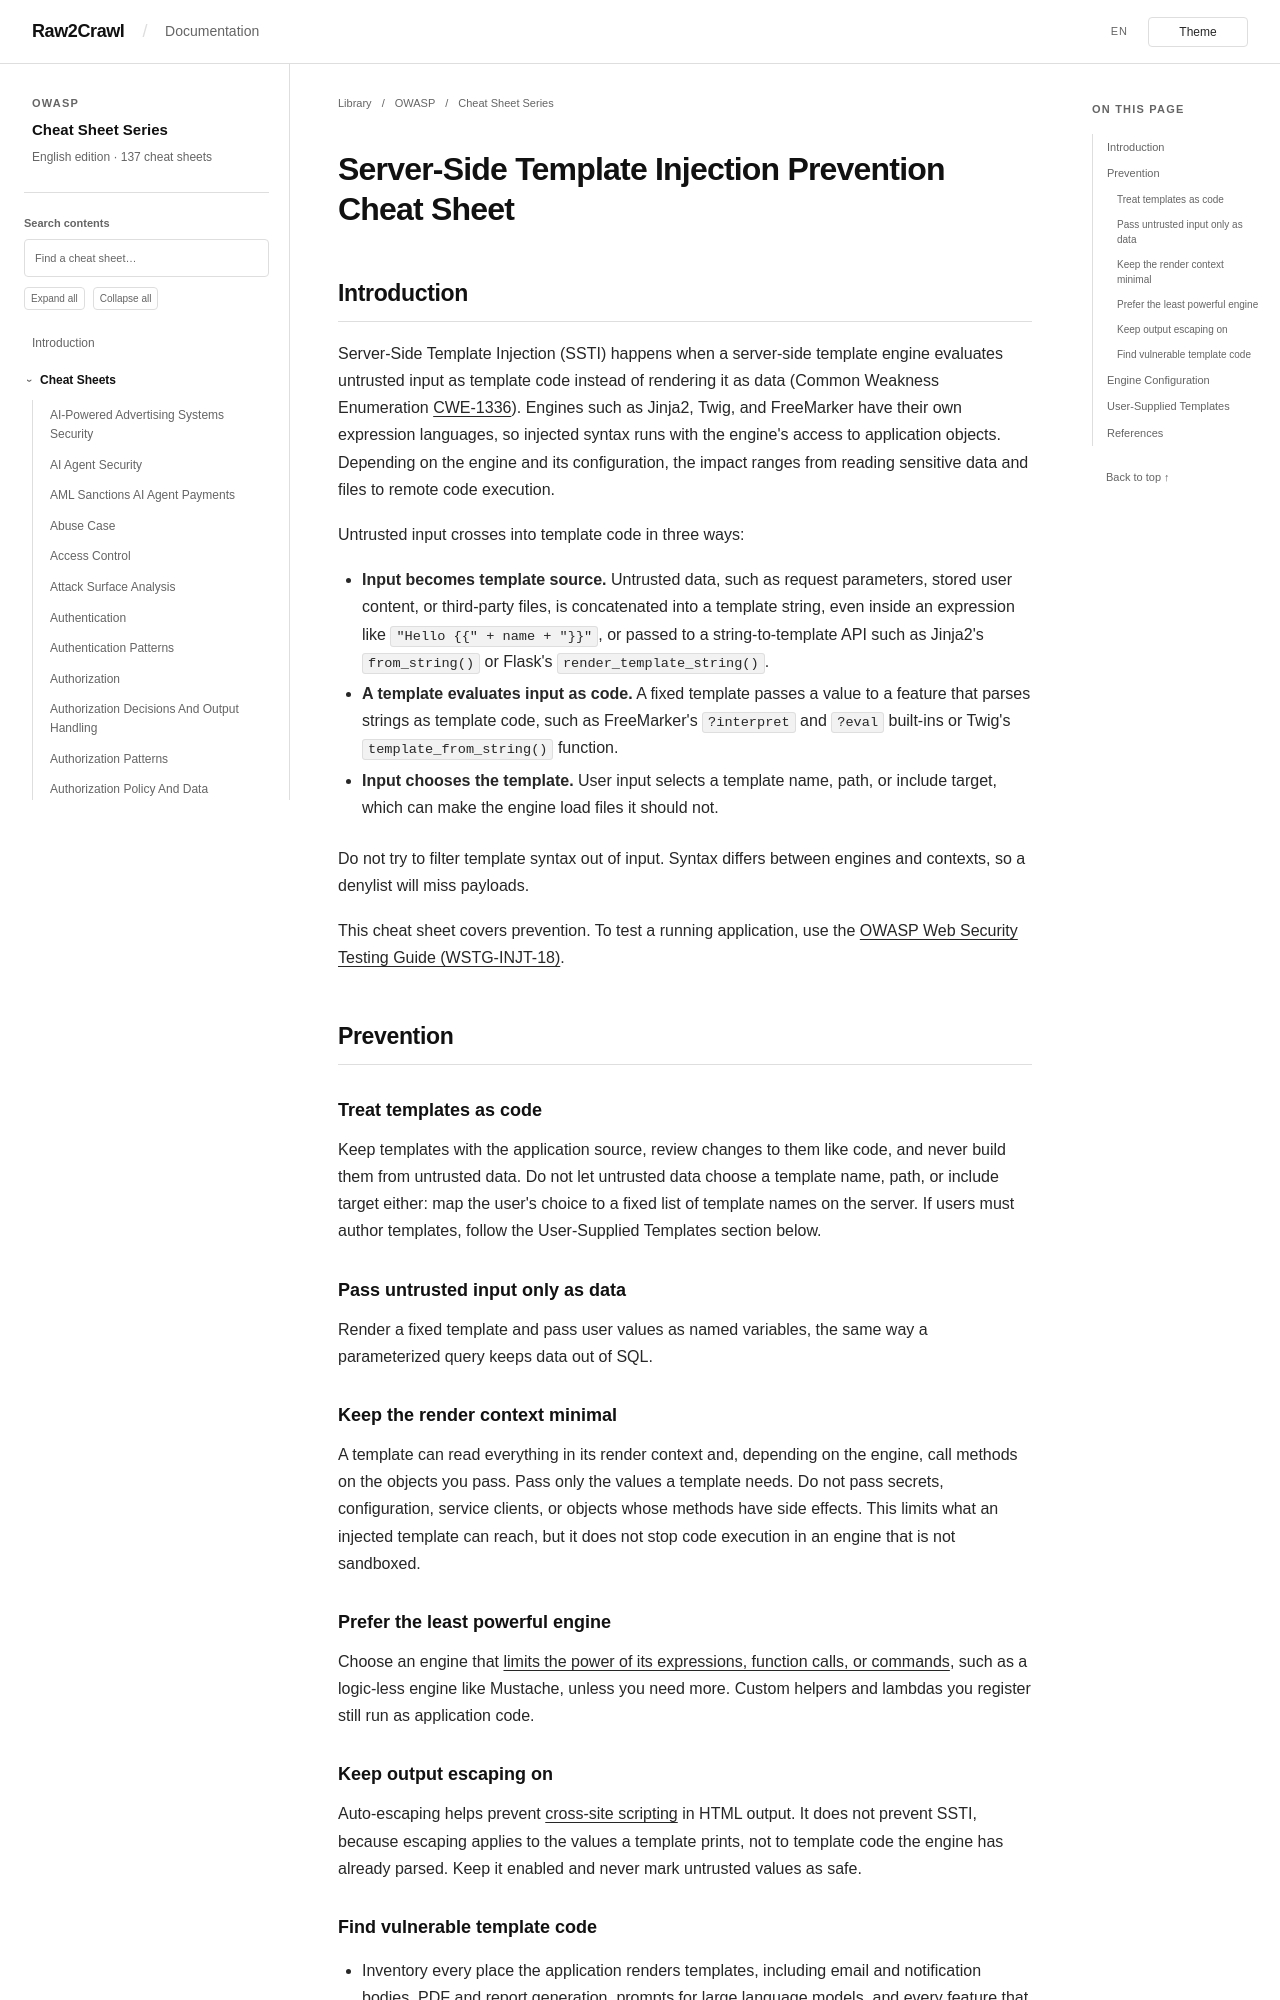

repository: Raw2Crawl/Raw2Crawl.github.io · page: en/OWASP/CheatSheetSeries/cheatsheets/Server_Side_Template_Injection_Prevention_Cheat_Sheet.html · generator: mkdocs

# Server-Side Template Injection Prevention Cheat Sheet

## Introduction

Server-Side Template Injection (SSTI) happens when a server-side template engine evaluates untrusted input as template code instead of rendering it as data (Common Weakness Enumeration [CWE-1336](https://cwe.mitre.org/data/definitions/1336.html)). Engines such as Jinja2, Twig, and FreeMarker have their own expression languages, so injected syntax runs with the engine's access to application objects. Depending on the engine and its configuration, the impact ranges from reading sensitive data and files to remote code execution.

Untrusted input crosses into template code in three ways:

- **Input becomes template source.** Untrusted data, such as request parameters, stored user content, or third-party files, is concatenated into a template string, even inside an expression like `"Hello {{" + name + "}}"`, or passed to a string-to-template API such as Jinja2's `from_string()` or Flask's `render_template_string()`.
- **A template evaluates input as code.** A fixed template passes a value to a feature that parses strings as template code, such as FreeMarker's `?interpret` and `?eval` built-ins or Twig's `template_from_string()` function.
- **Input chooses the template.** User input selects a template name, path, or include target, which can make the engine load files it should not.

Do not try to filter template syntax out of input. Syntax differs between engines and contexts, so a denylist will miss payloads.

This cheat sheet covers prevention. To test a running application, use the [OWASP Web Security Testing Guide (WSTG-INJT-18)](https://wstg.owasp.org/latest/4-Web_Application_Security_Testing/07-Injection/18-Server-side_Template_Injection/).

## Prevention

### Treat templates as code

Keep templates with the application source, review changes to them like code, and never build them from untrusted data. Do not let untrusted data choose a template name, path, or include target either: map the user's choice to a fixed list of template names on the server. If users must author templates, follow the User-Supplied Templates section below.

### Pass untrusted input only as data

Render a fixed template and pass user values as named variables, the same way a parameterized query keeps data out of SQL.

### Keep the render context minimal

A template can read everything in its render context and, depending on the engine, call methods on the objects you pass. Pass only the values a template needs. Do not pass secrets, configuration, service clients, or objects whose methods have side effects. This limits what an injected template can reach, but it does not stop code execution in an engine that is not sandboxed.

### Prefer the least powerful engine

Choose an engine that [limits the power of its expressions, function calls, or commands](https://cwe.mitre.org/data/definitions/1336.html#Potential_Mitigations), such as a logic-less engine like Mustache, unless you need more. Custom helpers and lambdas you register still run as application code.

### Keep output escaping on

Auto-escaping helps prevent [cross-site scripting](Cross_Site_Scripting_Prevention_Cheat_Sheet.md) in HTML output. It does not prevent SSTI, because escaping applies to the values a template prints, not to template code the engine has already parsed. Keep it enabled and never mark untrusted values as safe.
